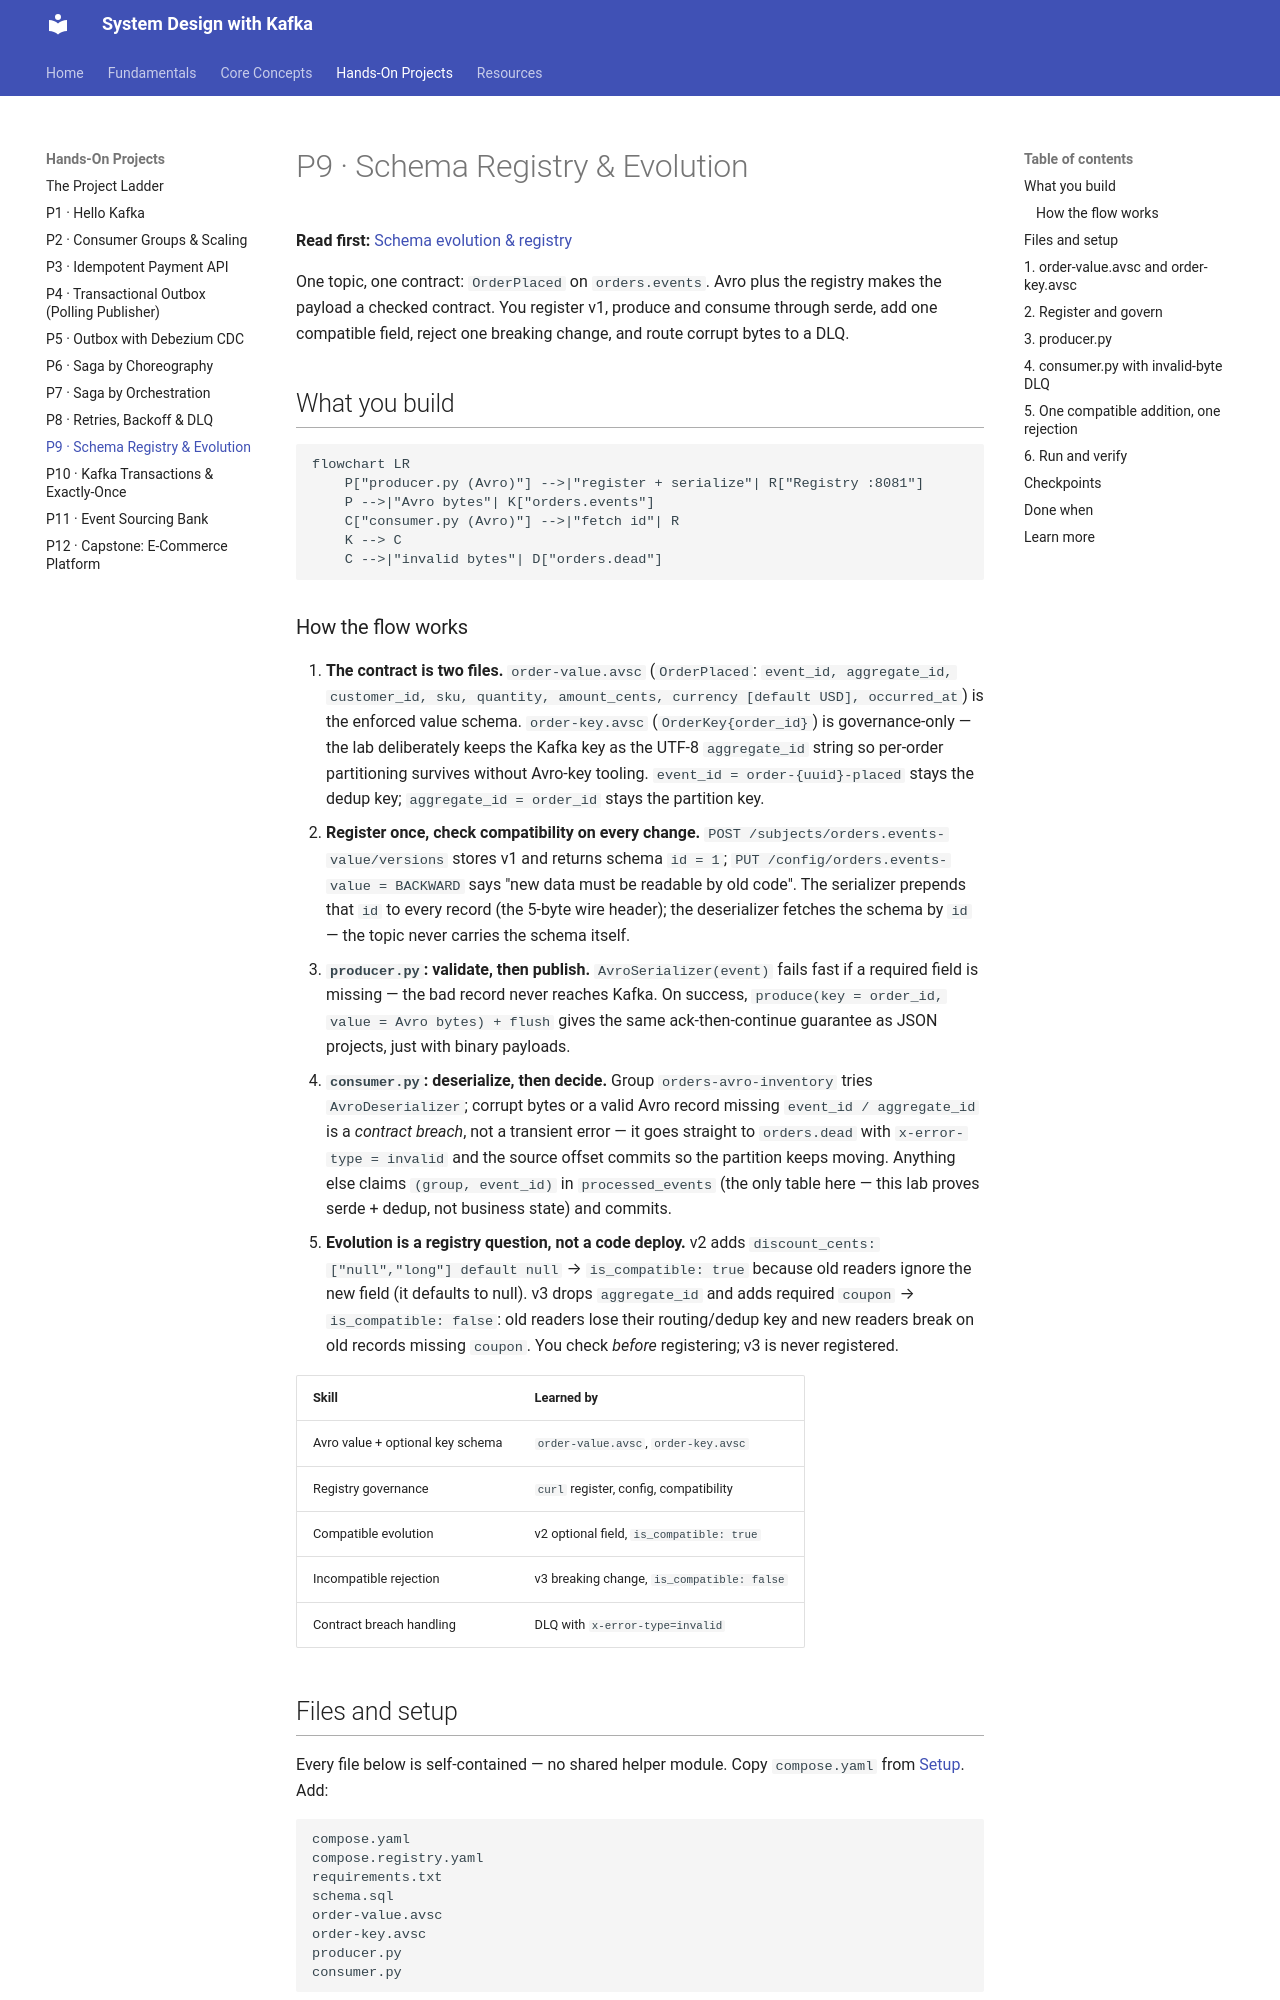

repository: dineshpabbi10/system-design-handson · page: 03-projects/p09-schema-registry/index.html · generator: mkdocs

# P9 · Schema Registry & Evolution

**Read first:** [Schema evolution & registry](../02-concepts/schema-evolution.md)

One topic, one contract: `OrderPlaced` on `orders.events`. Avro plus the
registry makes the payload a checked contract. You register v1, produce and
consume through serde, add one compatible field, reject one breaking change,
and route corrupt bytes to a DLQ.

## What you build

```mermaid
flowchart LR
    P["producer.py (Avro)"] -->|"register + serialize"| R["Registry :8081"]
    P -->|"Avro bytes"| K["orders.events"]
    C["consumer.py (Avro)"] -->|"fetch id"| R
    K --> C
    C -->|"invalid bytes"| D["orders.dead"]
```

### How the flow works

1. **The contract is two files.** `order-value.avsc` (`OrderPlaced`: `event_id, aggregate_id, customer_id, sku, quantity, amount_cents, currency [default USD], occurred_at`) is the enforced value schema. `order-key.avsc` (`OrderKey{order_id}`) is governance-only — the lab deliberately keeps the Kafka key as the UTF-8 `aggregate_id` string so per-order partitioning survives without Avro-key tooling. `event_id = order-{uuid}-placed` stays the dedup key; `aggregate_id = order_id` stays the partition key.
2. **Register once, check compatibility on every change.** `POST /subjects/orders.events-value/versions` stores v1 and returns schema `id = 1`; `PUT /config/orders.events-value = BACKWARD` says "new data must be readable by old code". The serializer prepends that `id` to every record (the 5-byte wire header); the deserializer fetches the schema by `id` — the topic never carries the schema itself.
3. **`producer.py`: validate, then publish.** `AvroSerializer(event)` fails fast if a required field is missing — the bad record never reaches Kafka. On success, `produce(key = order_id, value = Avro bytes) + flush` gives the same ack-then-continue guarantee as JSON projects, just with binary payloads.
4. **`consumer.py`: deserialize, then decide.** Group `orders-avro-inventory` tries `AvroDeserializer`; corrupt bytes or a valid Avro record missing `event_id / aggregate_id` is a *contract breach*, not a transient error — it goes straight to `orders.dead` with `x-error-type = invalid` and the source offset commits so the partition keeps moving. Anything else claims `(group, event_id)` in `processed_events` (the only table here — this lab proves serde + dedup, not business state) and commits.
5. **Evolution is a registry question, not a code deploy.** v2 adds `discount_cents: ["null","long"] default null` → `is_compatible: true` because old readers ignore the new field (it defaults to null). v3 drops `aggregate_id` and adds required `coupon` → `is_compatible: false`: old readers lose their routing/dedup key and new readers break on old records missing `coupon`. You check *before* registering; v3 is never registered.

| Skill | Learned by |
|-------|-----------|
| Avro value + optional key schema | `order-value.avsc`, `order-key.avsc` |
| Registry governance | `curl` register, config, compatibility |
| Compatible evolution | v2 optional field, `is_compatible: true` |
| Incompatible rejection | v3 breaking change, `is_compatible: false` |
| Contract breach handling | DLQ with `x-error-type=invalid` |
